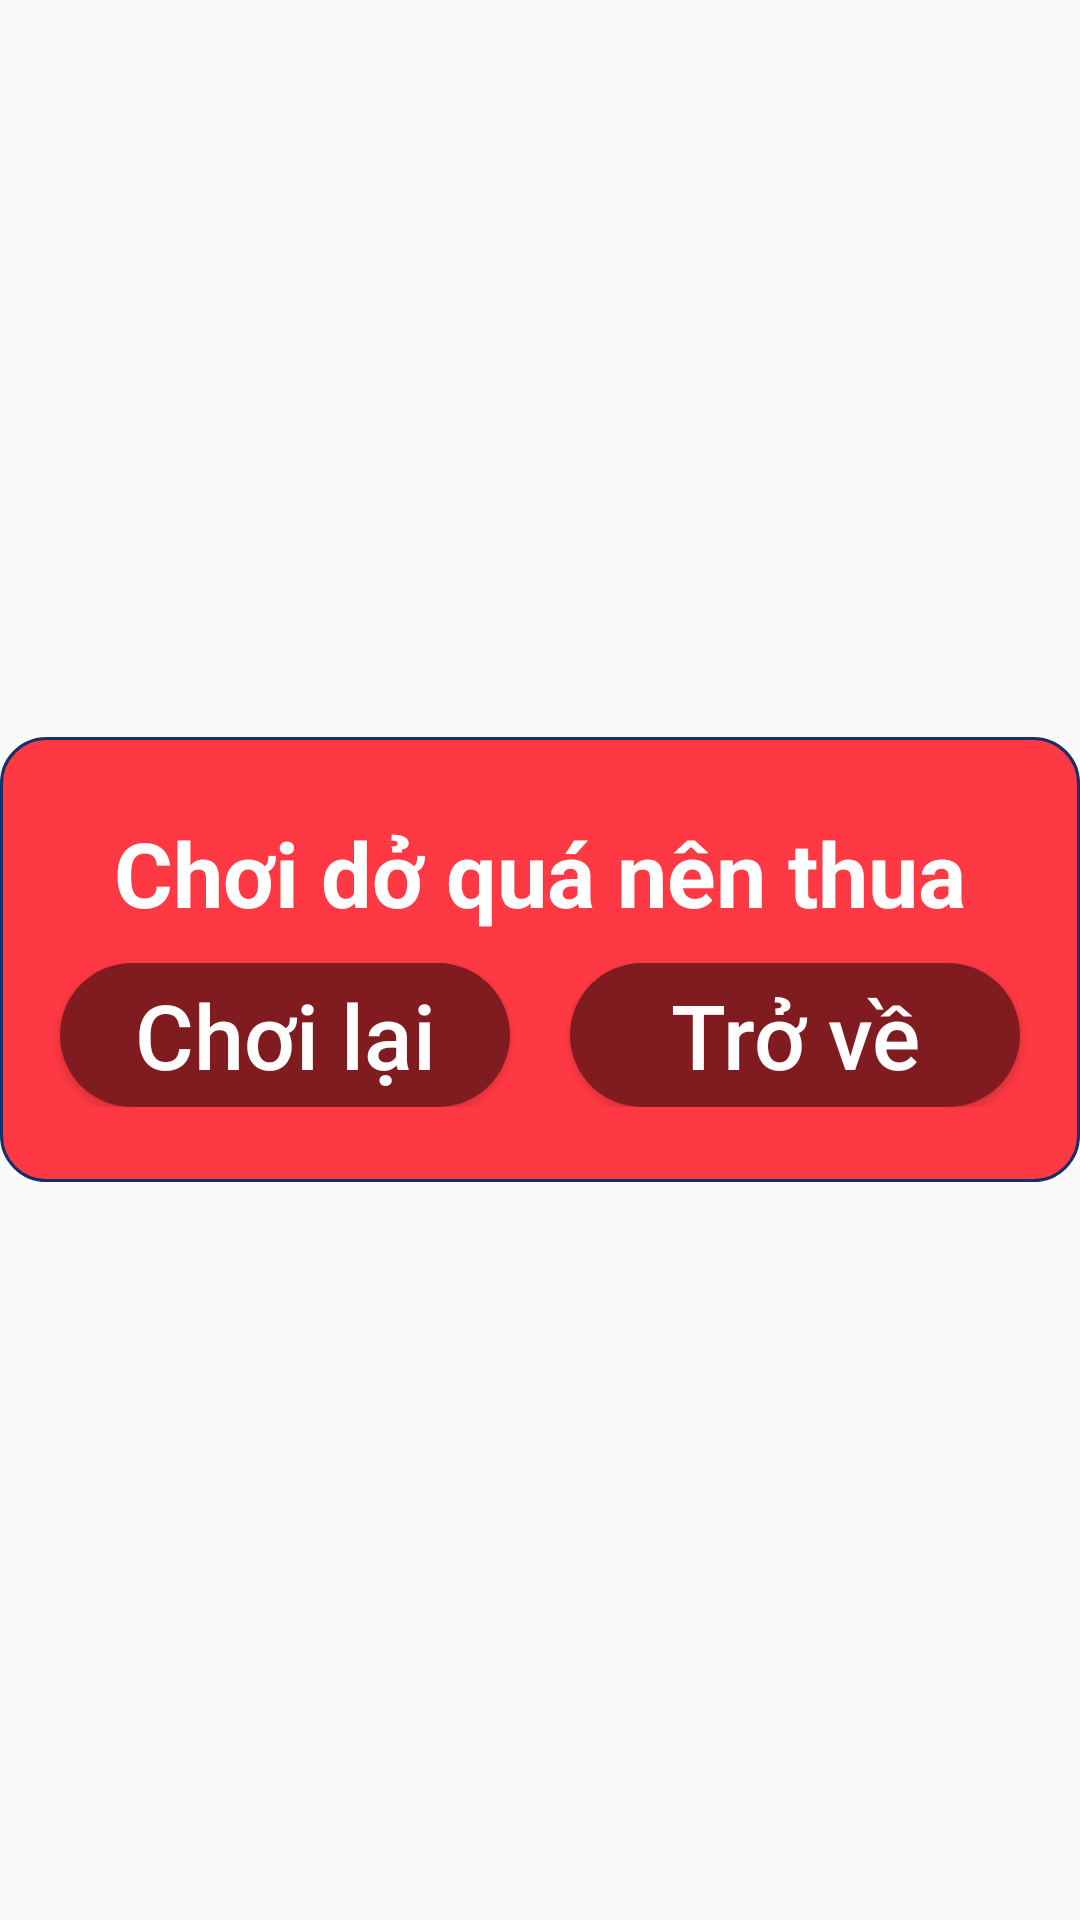

Android layout source for this screen:
<!-- AndroidManifest.xml: application theme Theme.GameDoiKhang -->
<!-- res/layout/dialog_timeout.xml -->
<?xml version="1.0" encoding="utf-8"?>
<RelativeLayout xmlns:android="http://schemas.android.com/apk/res/android"
    xmlns:app="http://schemas.android.com/apk/res-auto"
    android:orientation="vertical"
    android:layout_width="match_parent"
    android:layout_height="match_parent"
    android:layout_marginLeft="5dp"
    android:layout_marginRight="5dp"
    android:gravity="center">

    <LinearLayout
        android:layout_width="match_parent"
        android:layout_height="wrap_content"
        android:orientation="vertical"
        android:background="@drawable/line_red">
        <LinearLayout
            android:layout_width="match_parent"
            android:layout_height="wrap_content"
            android:orientation="vertical"
            android:layout_marginTop="25dp"
            android:layout_marginBottom="25dp">

            <TextView
                android:layout_width="match_parent"
                android:layout_height="wrap_content"
                android:layout_marginLeft="20dp"
                android:layout_marginRight="20dp"
                android:textStyle="bold"
                android:textAlignment="center"

                android:text="Chơi dở quá nên thua"
                android:textColor="@color/white"
                android:textSize="30sp"/>

            <LinearLayout
                android:layout_width="match_parent"
                android:layout_height="wrap_content"
                android:layout_marginTop="10dp"
                android:layout_marginLeft="10dp"
                android:layout_marginRight="10dp"
                android:orientation="horizontal"
                android:gravity="center">

                <Button
                    android:id="@+id/btnChoiLai"
                    android:layout_width="150dp"
                    android:layout_height="wrap_content"
                    android:layout_marginRight="10dp"
                    android:text="Chơi lại"
                    android:gravity="center"
                    android:textSize="30sp"
                    android:textAllCaps="false"

                    android:layout_gravity="center"
                    android:textColor="@color/white"
                    android:background="@drawable/button_red"/>

                <Button
                    android:gravity="center"
                    android:id="@+id/btnTroVe"
                    android:layout_width="150dp"
                    android:layout_height="wrap_content"
                    android:layout_marginLeft="10dp"
                    android:text="Trở về"
                    android:textSize="30sp"
                    android:textAllCaps="false"

                    android:layout_gravity="center"
                    android:textColor="@color/white"
                    android:background="@drawable/button_red"/>

            </LinearLayout>
        </LinearLayout>
    </LinearLayout>

</RelativeLayout>
<!-- resources referenced by this layout -->
<resources>
  <color name="white">#FFFFFFFF</color>
  <!-- drawable button_red (drawable-v24) -->
  <?xml version="1.0" encoding="utf-8"?>
  <shape xmlns:android="http://schemas.android.com/apk/res/android"
      android:shape="rectangle">
  
      <corners
          android:radius="50dp"/>
      <solid
          android:color="@color/colorRedDark"/>
  </shape>
  <!-- drawable line_red (drawable-v24) -->
  <?xml version="1.0" encoding="utf-8"?>
  <shape xmlns:android="http://schemas.android.com/apk/res/android">
      <stroke
          android:color="#FF172E68"
          android:width="1dp"/>
      <solid
          android:color="@color/colorRed"/>
      <corners
          android:radius="15dp"/>
  </shape>
  <style name="Theme.GameDoiKhang" parent="Theme.AppCompat.DayNight.NoActionBar">
          
          <item name="colorPrimary">@color/purple_500</item>
          <item name="colorPrimaryVariant">@color/purple_700</item>
          <item name="colorOnPrimary">@color/white</item>
          
          <item name="colorSecondary">@color/teal_200</item>
          <item name="colorSecondaryVariant">@color/teal_700</item>
          <item name="colorOnSecondary">@color/black</item>
          
          <item name="android:statusBarColor" tools:targetApi="l">?attr/colorPrimaryVariant</item>
          
          <item name="windowNoTitle"> true </item>
          <item name="android:windowFullscreen">true</item>
      </style>
  <color name="colorRedDark">#801b20</color>
  <color name="colorRed">#ff3943</color>
  <color name="purple_500">#FF6200EE</color>
  <color name="purple_700">#FF3700B3</color>
  <color name="teal_200">#FF03DAC5</color>
  <color name="teal_700">#FF018786</color>
  <color name="black">#FF000000</color>
</resources>
